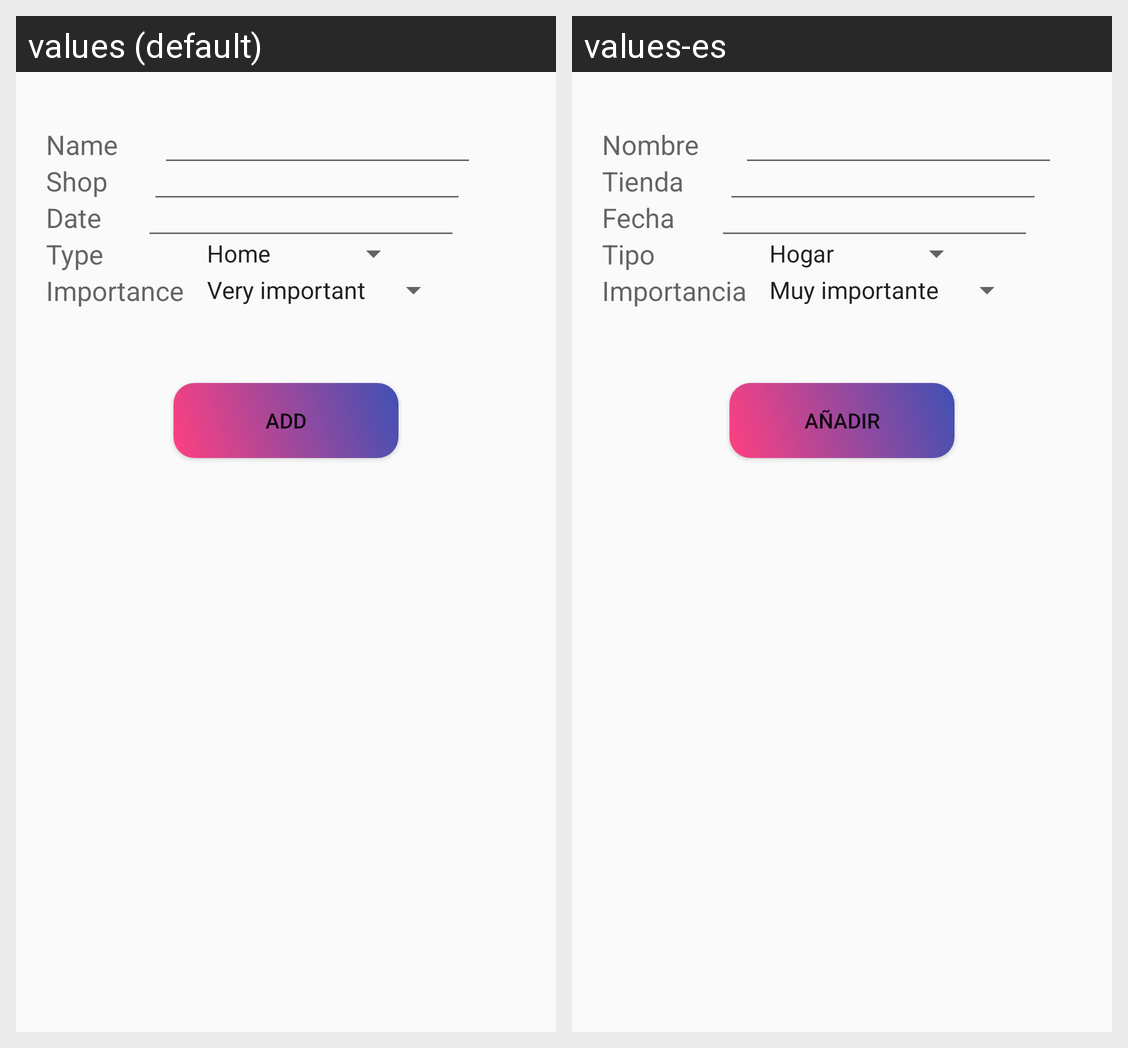

Here is an Android app screen in its default locale and in the app's own translations. Write out the translated-string differences for the strings that appear on this screen.
Android screen res/layout/activity_offeradd.xml rendered under 2 locales, left to right: values (default), values-es. Device: Nexus 5 (rendered at 1080×1920; each locale shown at half size, 540×960, under a caption strip naming it); theme AppTheme.
Strings drawn on this screen, with the default value and each locale's value (text and hints the layout hard-codes, and strings that could not be matched under every locale, appear in the picture but are not listed):

name
  values: Name
  values-es: Nombre

shop
  values: Shop
  values-es: Tienda

date
  values: Date
  values-es: Fecha

type
  values: Type
  values-es: Tipo

importance
  values: Importance
  values-es: Importancia

add
  values: Add
  values-es: Añadir
